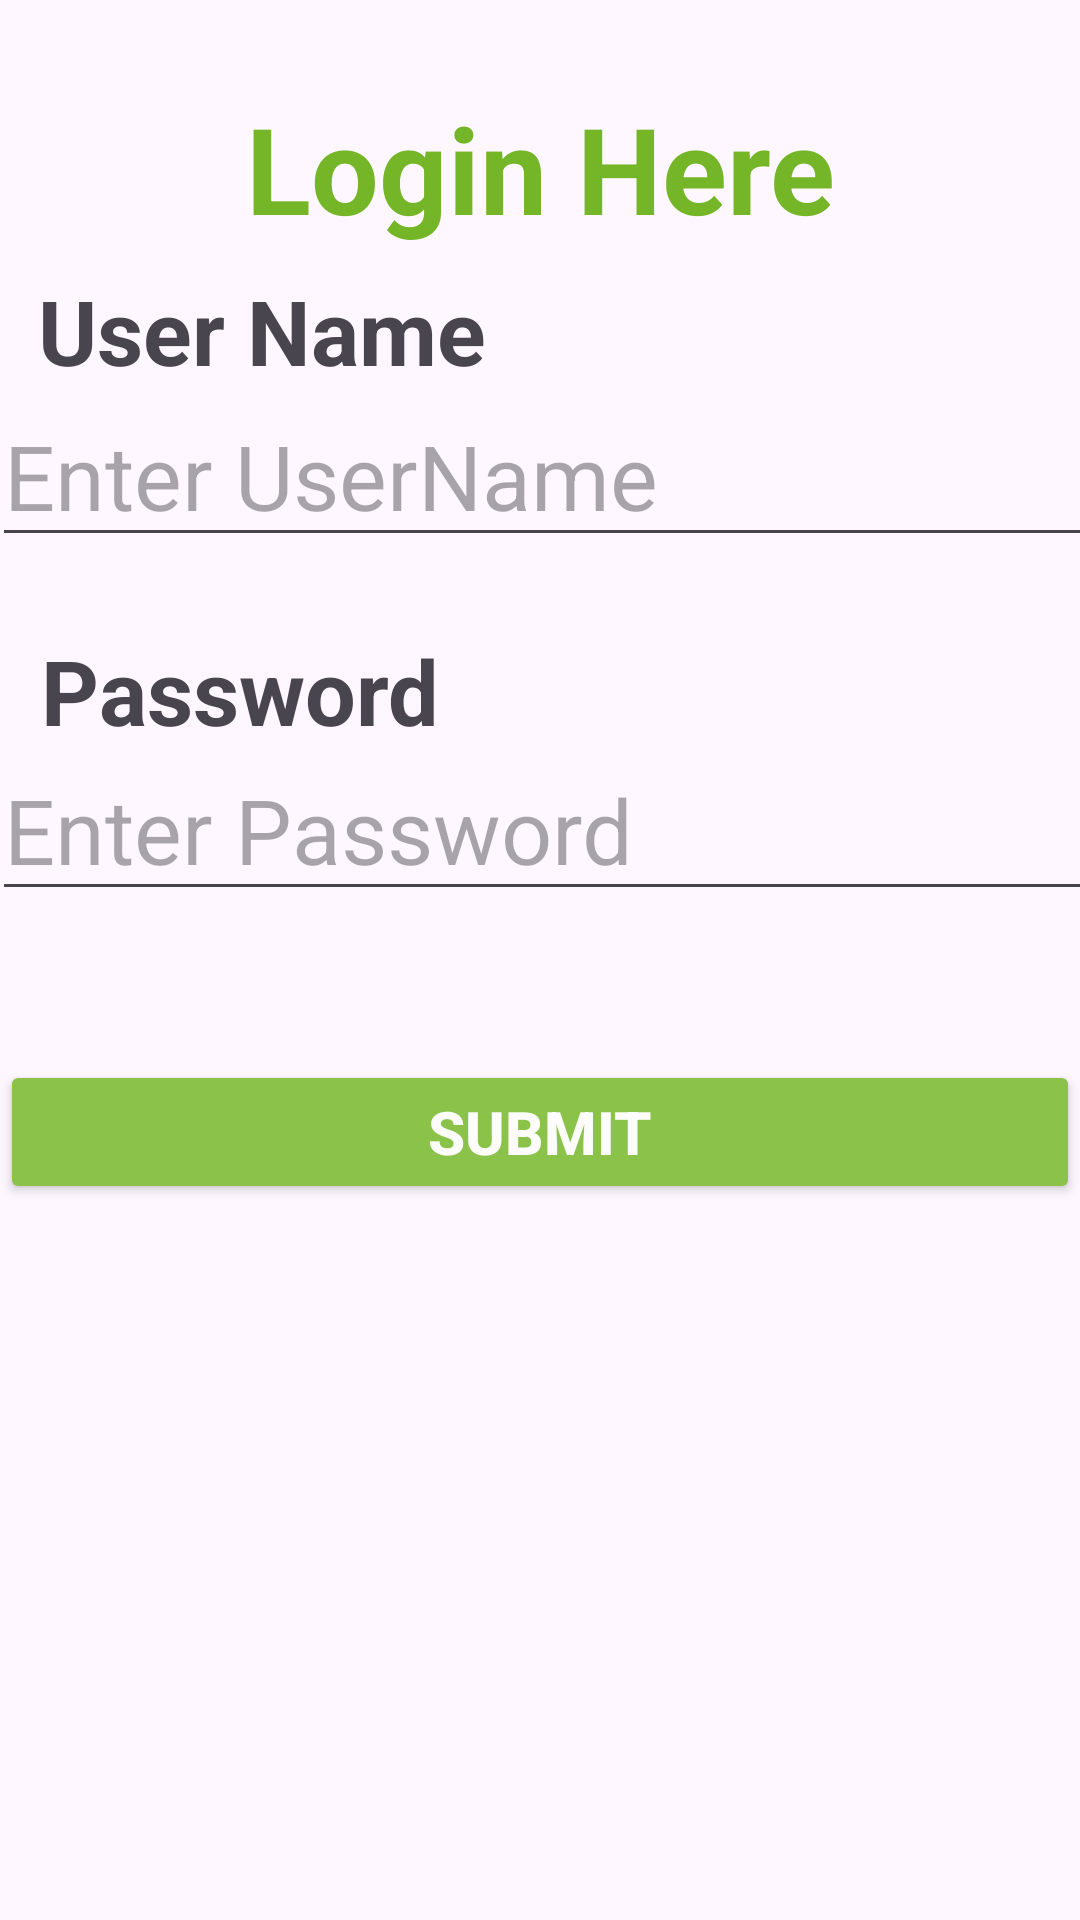

The Android layout XML behind this screen, and the referenced resources:
<!-- AndroidManifest.xml: application theme Theme.Task_02 -->
<!-- res/layout/activity_main.xml -->
<?xml version="1.0" encoding="utf-8"?>
<androidx.constraintlayout.widget.ConstraintLayout xmlns:android="http://schemas.android.com/apk/res/android"
    xmlns:app="http://schemas.android.com/apk/res-auto"
    xmlns:tools="http://schemas.android.com/tools"
    android:id="@+id/main"
    android:layout_width="match_parent"
    android:layout_height="match_parent"
    tools:context=".MainActivity">

    <TextView
        android:layout_width="wrap_content"
        android:layout_height="wrap_content"
        android:text="Login Here"
        android:textAppearance="@style/TextAppearance.AppCompat.Body1"
        android:textColor="#74B627"
        android:textSize="40sp"
        android:textStyle="bold"
        app:layout_constraintBottom_toBottomOf="parent"
        app:layout_constraintEnd_toEndOf="parent"
        app:layout_constraintStart_toStartOf="parent"
        app:layout_constraintTop_toTopOf="parent"
        app:layout_constraintVertical_bias="0.05" />

    <TextView
        android:layout_width="wrap_content"
        android:layout_height="wrap_content"
        android:text="User Name"
        app:layout_constraintBottom_toBottomOf="parent"
        app:layout_constraintEnd_toEndOf="parent"
        app:layout_constraintStart_toStartOf="parent"
        app:layout_constraintTop_toTopOf="parent"
        app:layout_constraintVertical_bias="0.15"
        app:layout_constraintHorizontal_bias="0.06"
        android:textSize="30sp"
        android:textStyle="bold"/>

    <EditText
        android:id="@+id/usertxt"
        android:layout_width="370dp"
        android:layout_height="50dp"
        android:inputType="textEmailAddress"
        android:textSize="30sp"

        android:hint="Enter UserName"
        android:autofillHints="username"
        app:layout_constraintBottom_toBottomOf="parent"
        app:layout_constraintEnd_toEndOf="parent"
        app:layout_constraintStart_toStartOf="parent"
        app:layout_constraintTop_toTopOf="parent"
        app:layout_constraintVertical_bias="0.23"
        app:layout_constraintHorizontal_bias="0.3"

        />

    <TextView
        android:layout_width="wrap_content"
        android:layout_height="wrap_content"
        android:text="Password"
        app:layout_constraintBottom_toBottomOf="parent"
        app:layout_constraintEnd_toEndOf="parent"
        app:layout_constraintStart_toStartOf="parent"
        app:layout_constraintTop_toTopOf="parent"
        app:layout_constraintVertical_bias="0.35"
        app:layout_constraintHorizontal_bias="0.06"
        android:textSize="30sp"
        android:textStyle="bold"/>
    <EditText
        android:id="@+id/userpwd"
        android:layout_width="370dp"
        android:layout_height="50dp"
        android:inputType="textPassword"
        android:textSize="30sp"

        android:hint="Enter Password"
        android:autofillHints="username"
        app:layout_constraintBottom_toBottomOf="parent"
        app:layout_constraintEnd_toEndOf="parent"
        app:layout_constraintStart_toStartOf="parent"
        app:layout_constraintTop_toTopOf="parent"
        app:layout_constraintVertical_bias="0.43"
        app:layout_constraintHorizontal_bias="0.3"

        />

    <Button
        android:id="@+id/btn"
        android:layout_width="match_parent"
        android:layout_height="wrap_content"
        android:backgroundTint="#8BC34A"
        android:text="Submit"
        android:textColor="#FCFDFA"
        android:textSize="20dp"
        android:textStyle="bold"
        app:iconTint="#8BC34A"
        app:layout_constraintBottom_toBottomOf="parent"
        app:layout_constraintEnd_toEndOf="parent"
        app:layout_constraintHorizontal_bias="0.0"
        app:layout_constraintStart_toStartOf="parent"
        app:layout_constraintTop_toTopOf="parent"
        app:layout_constraintVertical_bias="0.597"
        app:rippleColor="#EDF0ED" />

</androidx.constraintlayout.widget.ConstraintLayout>
<!-- resources referenced by this layout -->
<resources>
  <style name="Theme.Task_02" parent="Base.Theme.Task_02" />
  <style name="Base.Theme.Task_02" parent="Theme.Material3.DayNight.NoActionBar">
          
          
      </style>
</resources>
